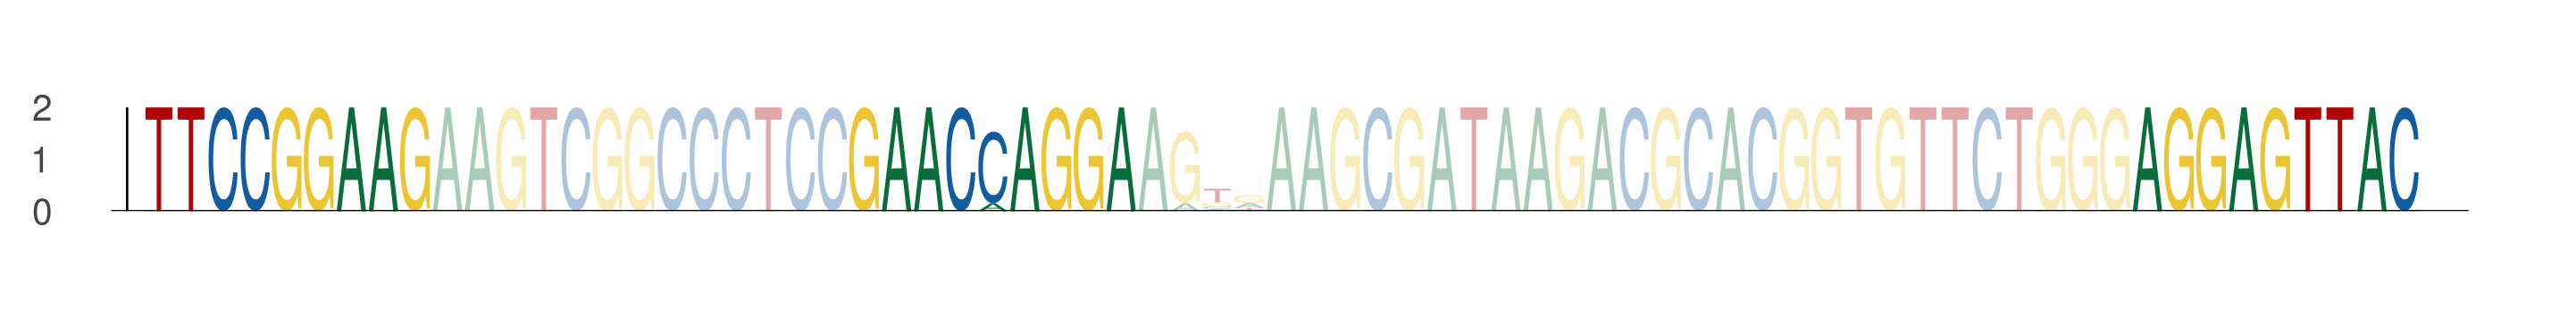

Data behind this chart, as committed beside it:
seq_index, start_position, end_position, is_reversed_complement
731, 54, 63, 0
731, 76, 85, 0
731, 116, 125, 0
4312, 54, 63, 0
4312, 76, 85, 0
4312, 116, 125, 0
629, 54, 63, 0
629, 76, 85, 0
629, 116, 125, 0
987, 54, 63, 0
987, 76, 85, 0
987, 116, 125, 0
1011, 54, 63, 0
1011, 76, 85, 0
1011, 116, 125, 0
3003, 54, 63, 0
3003, 76, 85, 0
3003, 116, 125, 0
5408, 54, 63, 0
5408, 76, 85, 0
5408, 116, 125, 0
2976, 54, 63, 0
2976, 76, 85, 0
2976, 116, 125, 0
6112, 54, 63, 0
6112, 76, 85, 0
6112, 116, 125, 0
441, 54, 63, 0
441, 76, 85, 0
441, 116, 125, 0
